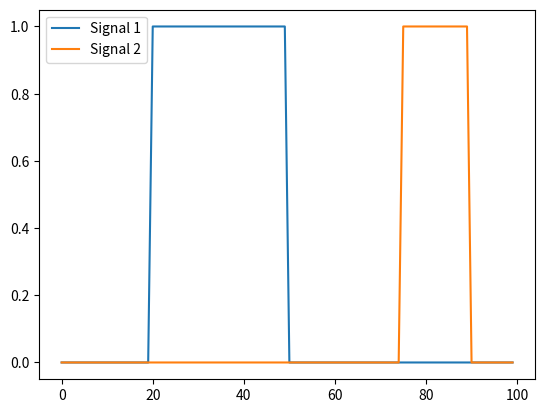
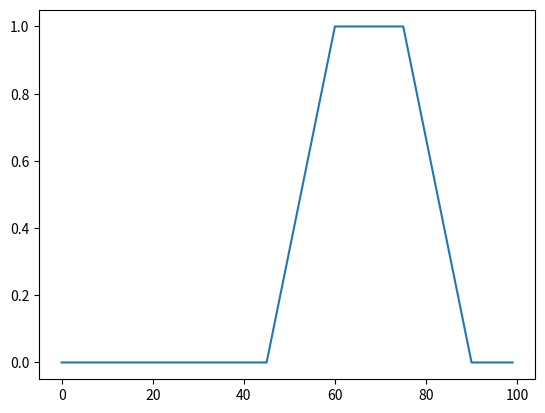
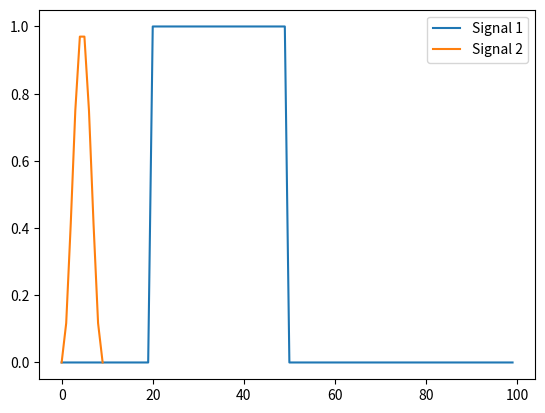
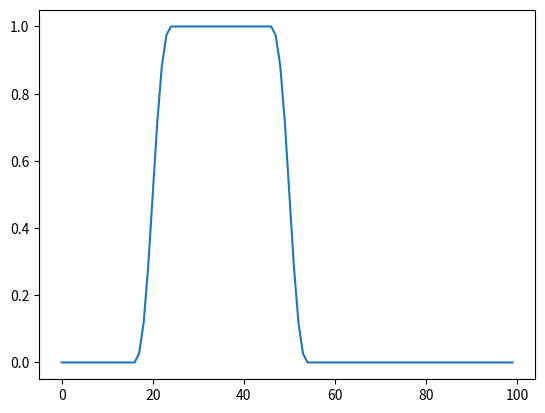
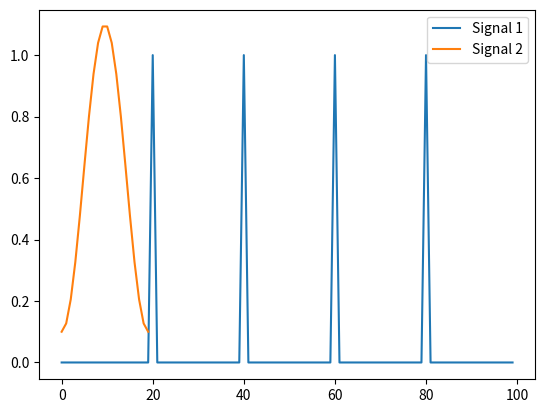
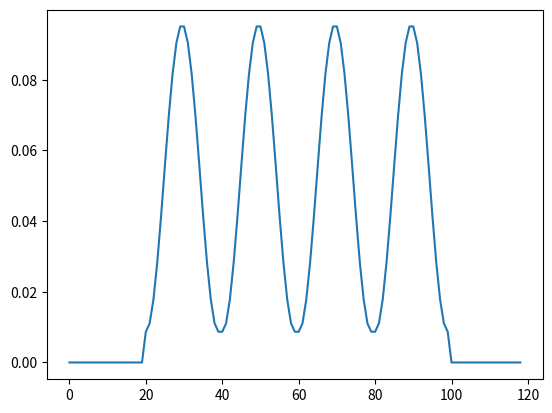
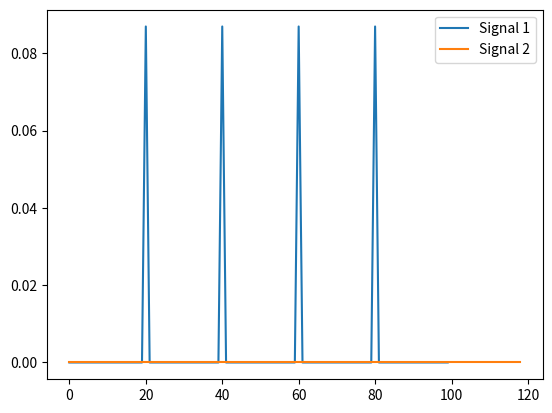
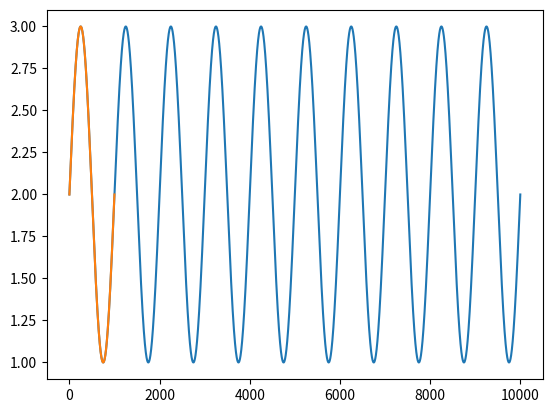
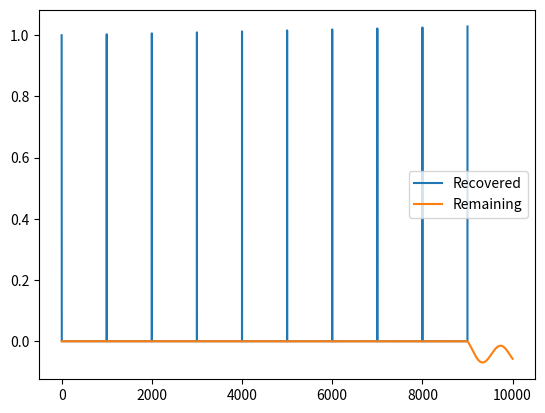

Recreate these plots in Python, in order.
import numpy as num
import matplotlib.pyplot as plt
from scipy import signal

xdata = num.linspace(0, 100, 100)
ydata1 = num.zeros(len(xdata))
ydata1[20:50] = 1

ydata2 = num.zeros(len(xdata))
ydata2[75:90] = 1

filtered = signal.convolve(ydata2, ydata1, mode='same') / sum(ydata2)

plt.figure()
plt.plot(ydata1, label='Signal 1')
plt.plot(ydata2, label='Signal 2')
plt.legend()
plt.show()

plt.figure()
plt.plot(filtered)
plt.show()

xdata = num.linspace(0, 100, 100)
ydata1 = num.zeros(len(xdata))
ydata1[20:50] = 1

ydata2 = signal.windows.hann(10)


filtered = signal.convolve(ydata1, ydata2, mode='same') / sum(ydata2)

plt.figure()
plt.plot(ydata1, label='Signal 1')
plt.plot(ydata2, label='Signal 2')
plt.legend()
plt.show()

plt.figure()
plt.plot(filtered)
plt.show()

xdata = num.linspace(0, 100, 100)
ydata1 = num.zeros(len(xdata))
ydata1[20] = 1
ydata1[40] = 1
ydata1[60] = 1
ydata1[80] = 1

ydata2 = signal.windows.hann(20) + 0.1 # to be numerical stable


filtered = signal.convolve(ydata1, ydata2, mode='full') / sum(ydata2)

plt.figure()
plt.plot(ydata1, label='Signal 1')
plt.plot(ydata2, label='Signal 2')
plt.legend()
plt.show()

plt.figure()
plt.plot(filtered)
plt.show()

print(ydata2 + 0.0001)

recovered, remainder = signal.deconvolve(filtered, ydata2)


plt.figure()
plt.plot(recovered, label='Signal 1')
plt.plot(remainder, label='Signal 2')
plt.legend()
plt.show()

ydata = num.sin(2*num.pi * num.linspace(0, 10, 10000)) + 2

pulse = num.sin(2*num.pi * num.linspace(0, 1., 1000)) + 2

plt.figure()
plt.plot(ydata)
plt.plot(pulse)
plt.show()

recovered, remainder = signal.deconvolve(ydata, pulse)


plt.figure()
plt.plot(recovered, label='Recovered')
plt.plot(remainder, label='Remaining')
plt.legend()
plt.show()